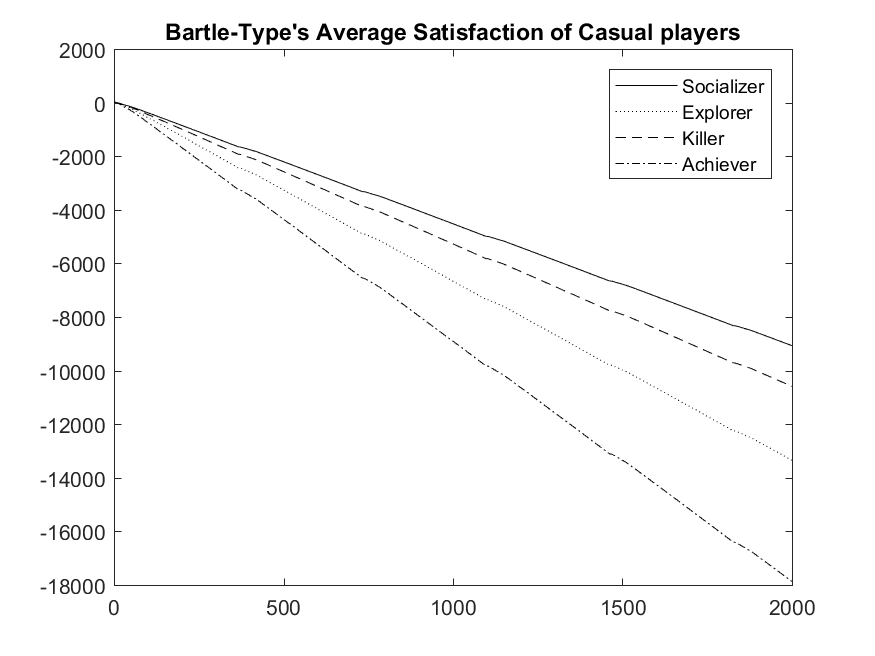

Values plotted in this chart, from the file beside it:
Achiever, Killer, Explorer, Socializer
0, 0, 0, 0
0, 0, 0, 0
14.03, 9.018, 10.64, 7.012
17.74, 11.22, 14.33, 8.988
18.99, 12.2, 15.86, 9.617
18.36, 11.79, 15.11, 9.426
15.35, 10.18, 12.59, 7.745
10.04, 6.997, 8.48, 4.899
3.105, 3.13, 3.302, 1.529
-4.802, -1.558, -2.638, -2.486
-6.938, -2.997, -4.272, -3.696
-11.4, -5.38, -7.535, -5.672
-18.03, -9.554, -12.59, -9.183
-26.12, -14.41, -18.65, -13.38
-34.99, -19.8, -25.31, -17.79
-44.18, -25.26, -32.3, -22.5
-53.8, -31.07, -39.58, -27.46
-57.11, -32.79, -42.01, -29.24
-62.36, -35.73, -45.87, -31.82
-69.97, -40.22, -51.66, -35.68
-78.62, -45.5, -58.29, -39.89
-88.07, -51.25, -65.51, -44.75
-98.03, -57.11, -73.09, -49.85
-108.3, -63.21, -80.79, -55.11
-112.2, -65.6, -83.66, -57.12
-117.5, -69.05, -87.96, -59.9
-125.2, -73.68, -93.83, -63.92
-134.5, -79.08, -100.6, -68.6
-144.1, -84.78, -108, -73.61
-154.3, -90.98, -115.7, -78.79
-164.9, -97.1, -123.5, -84.11
-169.3, -99.61, -126.6, -86.35
-175.2, -103, -130.8, -89.24
-180, -105.7, -134, -91.53
-186, -109, -138.3, -94.66
-192.8, -113, -143.3, -98.04
-200.3, -117.2, -149.1, -101.9
-208.4, -121.9, -155.2, -106.1
-210, -122.9, -156.8, -107
-214.3, -125.2, -159.6, -108.8
-220.8, -129, -164.3, -112.2
-228.9, -133.5, -170.4, -116.2
-237.5, -138.7, -176.8, -120.7
-246.9, -144.4, -183.7, -125.4
-256.7, -150.2, -190.9, -130.2
-260.1, -152.1, -193.2, -131.7
-265, -154.9, -197.3, -134.3
-272.2, -159.3, -202.9, -137.9
-280.8, -164.5, -209.2, -142.3
-290.3, -170.2, -216, -147.1
-300.1, -176.2, -223.4, -152
-310.4, -182.2, -231, -156.9
-314.4, -184.2, -233.5, -158.7
-319.7, -187.4, -237.1, -161.6
-327.5, -192, -242.8, -165.6
-336.7, -197.3, -249.5, -170.2
-346.4, -203.2, -256.8, -175.1
-356.6, -209.2, -264.5, -180.2
-367.2, -215.5, -272.3, -185.4
-376.5, -221, -279.4, -190.2
... 1,942 more rows
